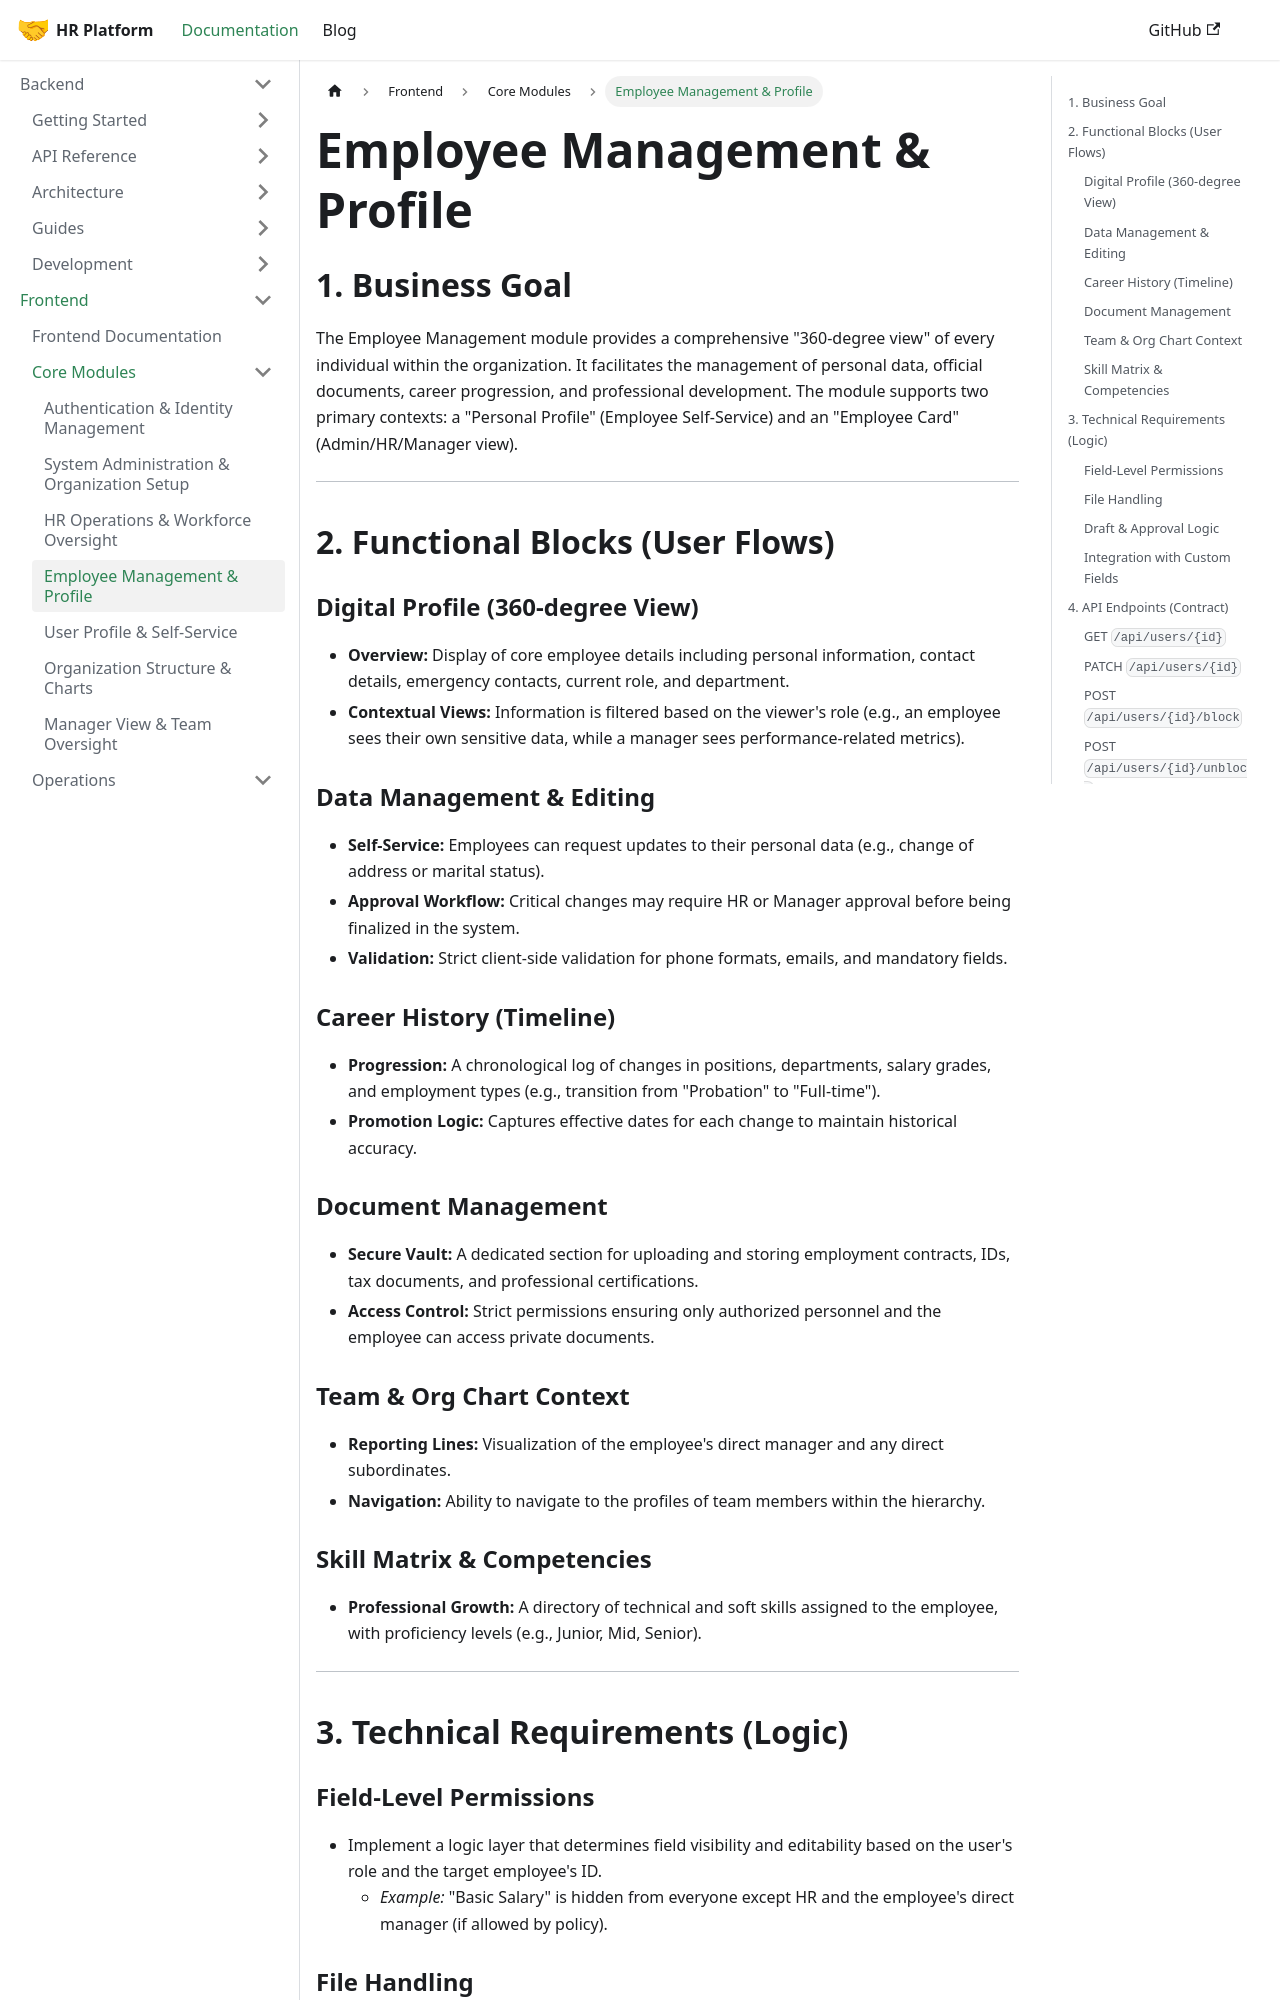

repository: LocalhostLegends/documentation · page: docs/frontend/employee-management-profile/index.html · generator: docusaurus

# Employee Management & Profile

## 1. Business Goal
The Employee Management module provides a comprehensive "360-degree view" of every individual within the organization. It facilitates the management of personal data, official documents, career progression, and professional development. The module supports two primary contexts: a "Personal Profile" (Employee Self-Service) and an "Employee Card" (Admin/HR/Manager view).

---

## 2. Functional Blocks (User Flows)

### Digital Profile (360-degree View)
*   **Overview:** Display of core employee details including personal information, contact details, emergency contacts, current role, and department.
*   **Contextual Views:** Information is filtered based on the viewer's role (e.g., an employee sees their own sensitive data, while a manager sees performance-related metrics).

### Data Management & Editing
*   **Self-Service:** Employees can request updates to their personal data (e.g., change of address or marital status).
*   **Approval Workflow:** Critical changes may require HR or Manager approval before being finalized in the system.
*   **Validation:** Strict client-side validation for phone formats, emails, and mandatory fields.

### Career History (Timeline)
*   **Progression:** A chronological log of changes in positions, departments, salary grades, and employment types (e.g., transition from "Probation" to "Full-time").
*   **Promotion Logic:** Captures effective dates for each change to maintain historical accuracy.

### Document Management
*   **Secure Vault:** A dedicated section for uploading and storing employment contracts, IDs, tax documents, and professional certifications.
*   **Access Control:** Strict permissions ensuring only authorized personnel and the employee can access private documents.

### Team & Org Chart Context
*   **Reporting Lines:** Visualization of the employee's direct manager and any direct subordinates.
*   **Navigation:** Ability to navigate to the profiles of team members within the hierarchy.
